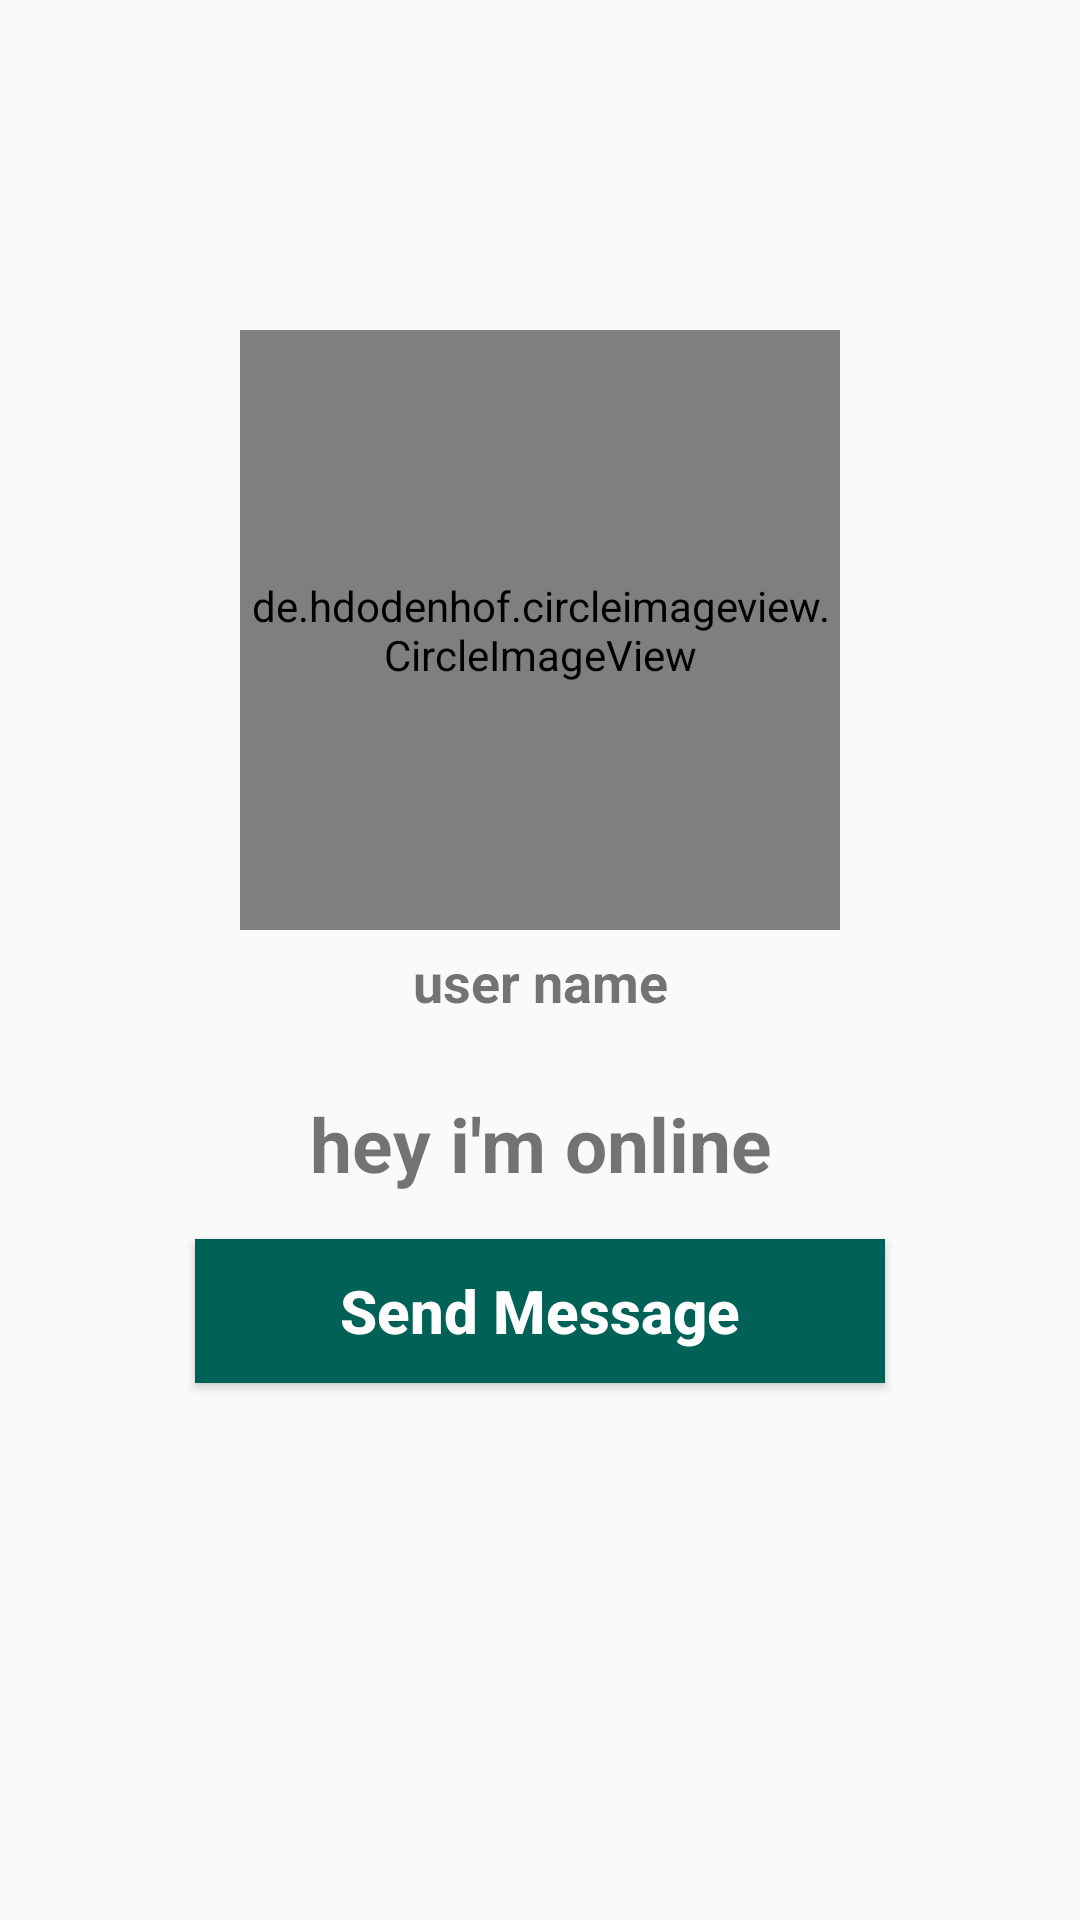

Here is an Android app screen rendered from its layout file. Give the layout XML and the strings, colors and styles it references.
<!-- AndroidManifest.xml: application theme Theme.WhatsApp -->
<!-- res/layout/activity_profile.xml -->
<?xml version="1.0" encoding="utf-8"?>
<RelativeLayout xmlns:android="http://schemas.android.com/apk/res/android"
    xmlns:app="http://schemas.android.com/apk/res-auto"
    xmlns:tools="http://schemas.android.com/tools"
    android:id="@+id/main"
    android:layout_width="match_parent"
    android:layout_height="match_parent"
    tools:context=".ProfileActivity"
    android:background="@drawable/profile_activity"
    android:fitsSystemWindows="true"
    android:layout_marginTop="24dp">

    <de.hdodenhof.circleimageview.CircleImageView
        android:id="@+id/visit_profile_image"
        android:layout_width="200dp"
        android:layout_height="200dp"
        android:layout_alignParentTop="true"
        android:layout_centerHorizontal="true"
        android:layout_marginTop="110dp"
        android:src="@drawable/profile_image">

    </de.hdodenhof.circleimageview.CircleImageView>

    <TextView
        android:id="@+id/visit_user_name"
        android:layout_width="match_parent"
        android:layout_height="wrap_content"
        android:text="user name"
        android:layout_below="@id/visit_profile_image"
        android:layout_marginLeft="15dp"
        android:layout_marginTop="5dp"
        android:layout_marginRight="15dp"
        android:textAlignment="center"
        android:textAllCaps="false"
        android:textStyle="bold"
        android:textSize="18sp"></TextView>

    <TextView
        android:id="@+id/visit_profile_status"
        android:layout_width="match_parent"
        android:layout_height="wrap_content"
        android:text="hey i'm online"
        android:layout_below="@id/visit_user_name"
        android:layout_marginLeft="15dp"
        android:layout_marginTop="25dp"
        android:layout_marginRight="15dp"
        android:textAlignment="center"
        android:textAllCaps="false"
        android:textStyle="bold"
        android:textSize="25sp"></TextView>

    <Button
        android:id="@+id/send_message_button"
        android:layout_width="match_parent"
        android:layout_height="wrap_content"
        android:layout_below="@id/visit_profile_status"
        android:layout_marginTop="15dp"
        android:layout_marginLeft="65dp"
        android:layout_marginRight="65dp"
        android:textColor="@color/cardview_light_background"
        android:background="@drawable/buttons"
        android:textStyle="bold"
        android:textSize="20sp"
        android:text="Send Message"
        android:textAllCaps="false"
        ></Button>

    <Button
        android:id="@+id/decline_message_button"
        android:layout_width="match_parent"
        android:layout_height="wrap_content"
        android:layout_below="@id/send_message_button"
        android:layout_marginTop="6dp"
        android:layout_marginLeft="65dp"
        android:layout_marginRight="65dp"
        android:textColor="@color/cardview_light_background"
        android:background="@drawable/buttons"
        android:textStyle="bold"
        android:textSize="20sp"
        android:text="Cancel Chat Request"
        android:textAllCaps="false"
        android:visibility="invisible"
        ></Button>

</RelativeLayout>
<!-- resources referenced by this layout -->
<resources>
  <!-- drawable buttons (drawable) -->
  <?xml version="1.0" encoding="utf-8"?>
  <shape xmlns:android="http://schemas.android.com/apk/res/android">
      <solid
          android:color="@color/colorPrimary">
  
      </solid>
  </shape>
  <style name="Theme.WhatsApp" parent="Base.Theme.WhatsApp" />
  <color name="colorPrimary">#006257</color>
  <style name="Base.Theme.WhatsApp" parent="Theme.AppCompat.Light.NoActionBar">
          
          
      </style>
</resources>
